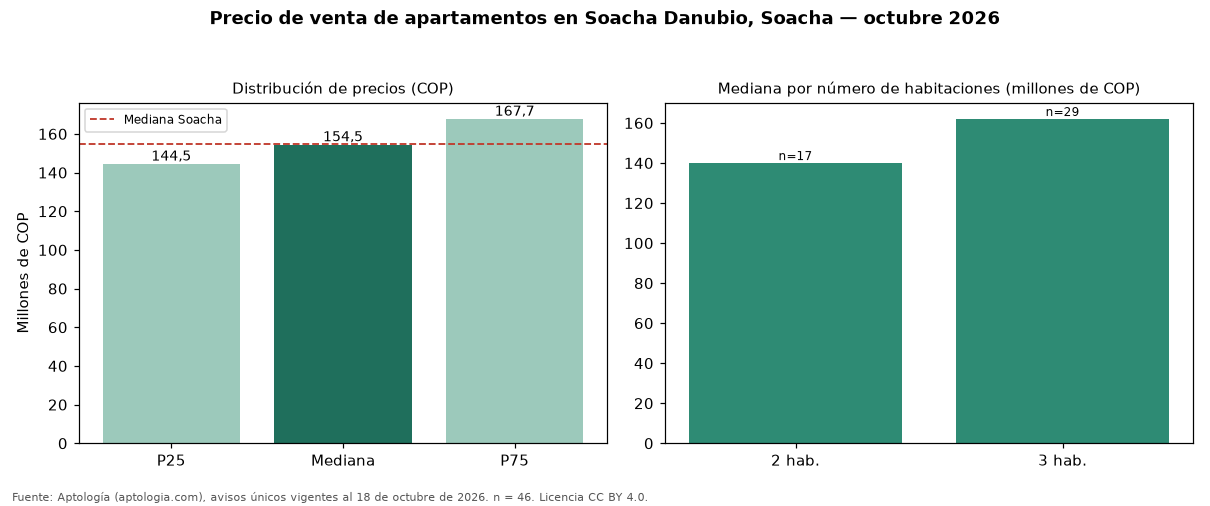

Data behind this chart, as committed beside it:
seccion, metrica, valor_cop, n
precio, p25, 144500000, 46
precio, mediana, 154500000, 46
precio, p75, 167725000, 46
cop_por_m2, p25, 2802830, 46
cop_por_m2, mediana, 2954545, 46
cop_por_m2, p75, 3110227, 46
area, area_mediana_m2, 53.0, 46
habitaciones, 2, 140000000, 17
habitaciones, 3, 162000000, 29
administracion, mediana, 82450, 43
estrato, moda, 3, 
parqueadero, porcentaje_con_parqueadero, 0.0, 46
ciudad, mediana_ciudad, 155000000, 176
ciudad, mediana_cop_por_m2_ciudad, 3122024, 176
